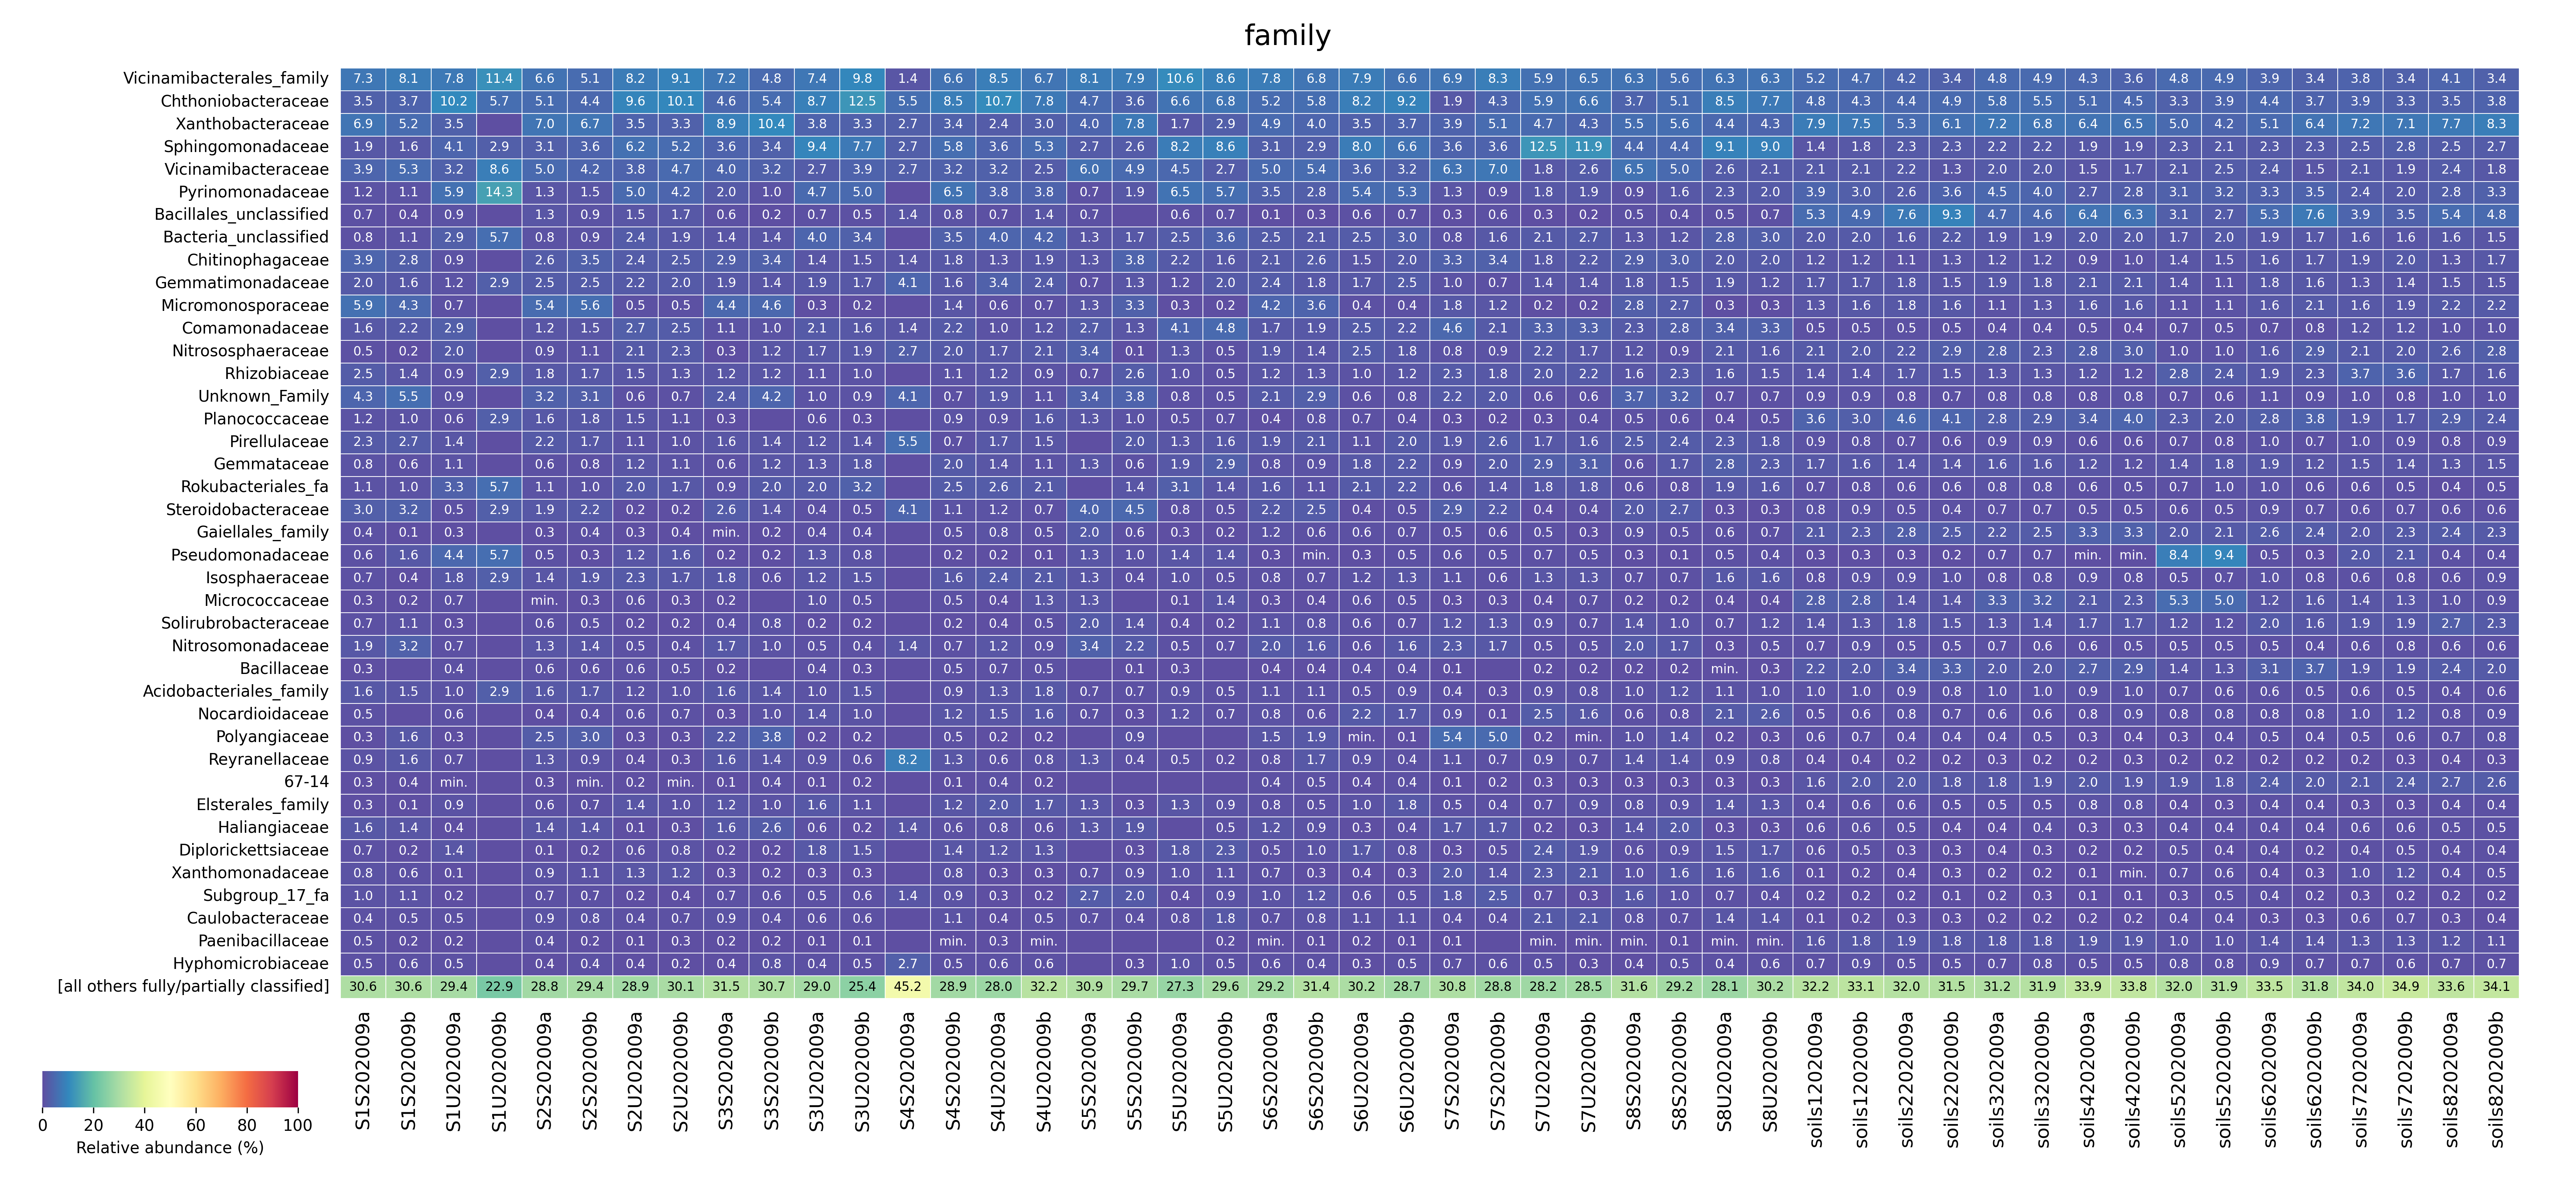

The file beside this chart, header and first rows:
	Vicinamibacterales_family	Chthoniobacteraceae	Xanthobacteraceae	Sphingomonadaceae	Vicinamibacteraceae	Pyrinomonadaceae	Bacillales_unclassified	Bacteria_unclassified	Chitinophagaceae	Gemmatimonadaceae	Micromonosporaceae	Comamonadaceae	Nitrososphaeraceae	Rhizobiaceae	Unknown_Family	Planococcaceae	Pirellulaceae	Gemmataceae	Rokubacteriales_fa	Steroidobacteraceae	Gaiellales_family	Pseudomonadaceae	Isosphaeraceae
S1S202009a	0.07262	0.03506	0.06928	0.0192	0.03923	0.01169	0.006678	0.007513	0.03923	0.02003	0.05927	0.01586	0.005008	0.02504	0.04257	0.01169	0.02254	0.008347	0.01085	0.03005	0.004174	0.005843	0.006678
S1S202009b	0.08108	0.03686	0.0516	0.01597	0.05283	0.01106	0.003686	0.01106	0.02826	0.01597	0.043	0.02211	0.002457	0.01351	0.05528	0.009828	0.02703	0.006143	0.009828	0.03194	0.001229	0.01597	0.003686
S1U202009a	0.07771	0.1019	0.0349	0.04141	0.03164	0.0591	0.009307	0.02885	0.009307	0.01163	0.00698	0.02885	0.01954	0.009307	0.009307	0.006049	0.01443	0.01117	0.03257	0.005119	0.003257	0.04374	0.01815
S1U202009b	0.1143	0.05714	0.0	0.02857	0.08571	0.1429	0.0	0.05714	0.0	0.02857	0.0	0.0	0.0	0.02857	0.0	0.02857	0.0	0.0	0.05714	0.02857	0.0	0.05714	0.02857
S2S202009a	0.0663	0.05109	0.06955	0.03103	0.05004	0.01301	0.01262	0.008101	0.02579	0.02452	0.05351	0.01245	0.008817	0.01802	0.0324	0.01648	0.0216	0.006172	0.01141	0.01852	0.002755	0.004519	0.01367
S2S202009b	0.05111	0.04357	0.06694	0.03557	0.04155	0.01545	0.008715	0.008998	0.03505	0.02464	0.05568	0.01522	0.01083	0.01729	0.03095	0.01809	0.01738	0.007584	0.00994	0.02214	0.004334	0.00325	0.01851
S2U202009a	0.0816	0.09634	0.03533	0.06151	0.03813	0.04957	0.01525	0.02364	0.02389	0.02211	0.004575	0.02745	0.02135	0.015	0.005846	0.01525	0.01093	0.01246	0.02034	0.002034	0.003305	0.01246	0.02262
S2U202009b	0.09123	0.1011	0.03338	0.05197	0.0472	0.04228	0.01732	0.0186	0.02543	0.01987	0.005245	0.02543	0.02273	0.01335	0.006834	0.01128	0.009854	0.01128	0.01748	0.002384	0.003814	0.01621	0.01732
S3S202009a	0.072	0.04593	0.08876	0.036	0.03973	0.02048	0.005587	0.01428	0.02855	0.01862	0.04407	0.01117	0.003104	0.01179	0.02421	0.003104	0.01552	0.006207	0.009311	0.02607	0.0006207	0.002483	0.018
S3S202009b	0.04781	0.05378	0.1036	0.03386	0.03187	0.00996	0.001992	0.01394	0.03386	0.01394	0.04582	0.00996	0.01195	0.01195	0.04183	0.0	0.01394	0.01195	0.01992	0.01394	0.001992	0.001992	0.005976
S3U202009a	0.07421	0.08749	0.03778	0.09439	0.02681	0.04699	0.006501	0.03954	0.01422	0.01855	0.002979	0.02072	0.01666	0.01124	0.01029	0.005959	0.01178	0.01327	0.02045	0.003927	0.004469	0.01259	0.01192
S3U202009b	0.09788	0.1246	0.0333	0.07664	0.03875	0.04994	0.005454	0.03387	0.01521	0.01693	0.002009	0.01636	0.01894	0.009759	0.009185	0.002583	0.01378	0.01808	0.03157	0.004879	0.004018	0.008324	0.01464
S4S202009a	0.0137	0.05479	0.0274	0.0274	0.0274	0.0	0.0137	0.0	0.0137	0.0411	0.0	0.0137	0.0274	0.0	0.0411	0.0	0.05479	0.0	0.0	0.0411	0.0	0.0	0.0
S4S202009b	0.06612	0.0849	0.03365	0.0579	0.03247	0.06534	0.007825	0.03482	0.018	0.01604	0.01408	0.0223	0.02034	0.01056	0.007042	0.008998	0.007042	0.01995	0.02543	0.01095	0.005086	0.001565	0.01643
S4U202009a	0.08531	0.1071	0.02373	0.03592	0.03207	0.03849	0.007056	0.04041	0.01347	0.034	0.005773	0.01026	0.01732	0.01219	0.01924	0.00898	0.01668	0.01411	0.02566	0.01155	0.008339	0.001924	0.02373
S4U202009b	0.06748	0.07752	0.02995	0.05285	0.02537	0.03841	0.01392	0.04158	0.01868	0.02431	0.006519	0.01233	0.02114	0.009338	0.01075	0.01603	0.01515	0.01057	0.02114	0.006519	0.005285	0.001409	0.02061
S5S202009a	0.08054	0.04698	0.04027	0.02685	0.0604	0.006711	0.006711	0.01342	0.01342	0.006711	0.01342	0.02685	0.03356	0.006711	0.03356	0.01342	0.0	0.01342	0.0	0.04027	0.02013	0.01342	0.01342
S5S202009b	0.07937	0.03608	0.07792	0.02597	0.04906	0.01876	0.0	0.01732	0.03752	0.01299	0.03319	0.01299	0.001443	0.02597	0.03752	0.0101	0.0202	0.005772	0.01443	0.04473	0.005772	0.0101	0.004329
S5U202009a	0.1062	0.06606	0.01684	0.08161	0.04534	0.06477	0.006477	0.02461	0.02202	0.01166	0.002591	0.04145	0.01295	0.01036	0.007772	0.005181	0.01295	0.01943	0.03109	0.007772	0.002591	0.01425	0.01036
S5U202009b	0.08597	0.06787	0.02941	0.08597	0.02715	0.05656	0.006787	0.0362	0.01584	0.02036	0.002262	0.04751	0.004525	0.004525	0.004525	0.006787	0.01584	0.02941	0.01357	0.004525	0.002262	0.01357	0.004525
S6S202009a	0.07836	0.0525	0.04913	0.03103	0.05017	0.03465	0.001034	0.02508	0.02095	0.02431	0.04215	0.01707	0.01888	0.01215	0.02069	0.003879	0.01939	0.008275	0.01603	0.02198	0.01164	0.002586	0.007758
S6S202009b	0.06813	0.05758	0.04026	0.02905	0.0538	0.02814	0.003387	0.0215	0.02579	0.01785	0.0357	0.01941	0.01381	0.01329	0.02866	0.007947	0.0211	0.008729	0.0112	0.02514	0.006384	0.0006514	0.006774
S6U202009a	0.07852	0.08222	0.0351	0.07991	0.03649	0.05358	0.005543	0.0254	0.01524	0.01663	0.004157	0.02494	0.02494	0.01016	0.006467	0.00739	0.01062	0.01755	0.02079	0.003695	0.006467	0.002771	0.01155
S6U202009b	0.06588	0.09223	0.03689	0.06588	0.03162	0.0527	0.006588	0.0303	0.01976	0.02503	0.003953	0.0224	0.01845	0.01186	0.007905	0.003953	0.01976	0.0224	0.0224	0.00527	0.006588	0.00527	0.01318
S7S202009a	0.06907	0.01902	0.03904	0.03604	0.06306	0.01301	0.003003	0.008008	0.03303	0.01001	0.01802	0.04605	0.008008	0.02302	0.02202	0.003003	0.01902	0.009009	0.006006	0.02903	0.005005	0.006006	0.01101
S7S202009b	0.08274	0.0429	0.05107	0.03575	0.07048	0.009193	0.006129	0.01634	0.03371	0.00715	0.01226	0.02145	0.009193	0.01839	0.02043	0.002043	0.02554	0.02043	0.0143	0.02247	0.006129	0.005107	0.006129
S7U202009a	0.05939	0.05901	0.04736	0.1246	0.01805	0.01766	0.002911	0.02077	0.01825	0.01378	0.001941	0.03319	0.02193	0.01999	0.006017	0.002911	0.01669	0.02853	0.01825	0.003688	0.005047	0.006988	0.013
S7U202009b	0.06487	0.06573	0.04268	0.1193	0.02561	0.01942	0.002134	0.02732	0.02155	0.01366	0.001707	0.03308	0.0175	0.02177	0.006189	0.004055	0.01601	0.03094	0.01771	0.004055	0.003414	0.005335	0.01344
S8S202009a	0.06343	0.03748	0.05546	0.04421	0.06452	0.008924	0.005217	0.01345	0.02869	0.01798	0.02759	0.02265	0.01194	0.01551	0.03679	0.004805	0.02526	0.006315	0.005766	0.02004	0.009061	0.00302	0.007139
S8S202009b	0.05583	0.05129	0.05583	0.04396	0.0499	0.01605	0.004187	0.01186	0.03036	0.01535	0.02722	0.02791	0.009421	0.02303	0.03245	0.006281	0.02408	0.0171	0.007676	0.02687	0.004536	0.001047	0.006978
S8U202009a	0.06322	0.08489	0.04394	0.09145	0.02565	0.02266	0.004771	0.02823	0.02028	0.01869	0.003181	0.0336	0.02068	0.01571	0.006561	0.003777	0.02326	0.02803	0.01889	0.002783	0.006163	0.004573	0.01571
S8U202009b	0.0626	0.07748	0.04263	0.08968	0.02131	0.02024	0.006702	0.02976	0.02011	0.01233	0.003351	0.03298	0.01649	0.01475	0.007239	0.004826	0.01823	0.02265	0.01595	0.003351	0.007239	0.004021	0.01568
soils1202009a	0.05157	0.0477	0.07865	0.01357	0.02131	0.03936	0.05293	0.02009	0.01194	0.01717	0.01344	0.004614	0.02083	0.01371	0.009228	0.03637	0.009161	0.01717	0.007125	0.008075	0.02063	0.002918	0.007736
soils1202009b	0.04719	0.04339	0.07485	0.01797	0.02055	0.03013	0.04863	0.02021	0.01182	0.01698	0.01584	0.005205	0.02029	0.01444	0.008928	0.03005	0.008168	0.01637	0.007674	0.008776	0.02276	0.003077	0.009232
soils2202009a	0.04228	0.04373	0.05256	0.02289	0.02247	0.02579	0.07643	0.01598	0.01075	0.01831	0.01789	0.004719	0.02177	0.01696	0.007708	0.04574	0.007335	0.01383	0.006494	0.005466	0.02756	0.00285	0.009063
soils2202009b	0.03412	0.04862	0.06077	0.02277	0.01341	0.03555	0.09256	0.02174	0.01261	0.01518	0.01609	0.005136	0.02853	0.01507	0.006848	0.04063	0.005992	0.01392	0.00622	0.004337	0.02528	0.002397	0.009701
soils3202009a	0.04788	0.05821	0.07196	0.02179	0.01972	0.04497	0.04659	0.01888	0.01244	0.01857	0.01078	0.004316	0.02808	0.01308	0.008481	0.02825	0.008802	0.0159	0.007931	0.007154	0.02234	0.007211	0.007535
soils3202009b	0.04939	0.05547	0.06826	0.0221	0.02037	0.04003	0.04638	0.01942	0.01174	0.01824	0.01267	0.004181	0.02342	0.01305	0.007997	0.02895	0.008537	0.01646	0.00809	0.006999	0.02482	0.006639	0.008294
soils4202009a	0.04304	0.05061	0.06422	0.01902	0.01506	0.02697	0.06375	0.02034	0.009305	0.02056	0.01588	0.004621	0.02754	0.01179	0.007607	0.03442	0.005753	0.01223	0.00569	0.005093	0.03257	0.0009116	0.009368
soils4202009b	0.03638	0.04481	0.06507	0.01932	0.01697	0.02755	0.06268	0.02027	0.00973	0.02145	0.01569	0.003773	0.03031	0.01163	0.00795	0.03968	0.005625	0.01158	0.004865	0.005292	0.03344	0.0009493	0.007547
soils5202009a	0.04841	0.03338	0.05005	0.02303	0.0206	0.03134	0.03081	0.01717	0.01391	0.01394	0.01091	0.007184	0.01041	0.02752	0.006755	0.02257	0.007052	0.0143	0.007052	0.005569	0.02023	0.08429	0.005108
soils5202009b	0.04922	0.03932	0.04161	0.02123	0.02453	0.0316	0.02729	0.01995	0.01468	0.01149	0.01064	0.005267	0.009524	0.02421	0.006065	0.02001	0.007715	0.0183	0.01022	0.005374	0.02118	0.09444	0.006597
soils6202009a	0.03924	0.04393	0.05077	0.02334	0.02364	0.0333	0.05285	0.0191	0.01643	0.01799	0.01605	0.007061	0.01568	0.01895	0.01115	0.0278	0.01048	0.01888	0.009514	0.008919	0.02557	0.004757	0.01026
soils6202009b	0.03363	0.03748	0.06447	0.02258	0.01504	0.0352	0.0756	0.01659	0.01719	0.01586	0.02148	0.00775	0.02893	0.02279	0.009046	0.0384	0.006894	0.01199	0.006184	0.006894	0.02359	0.003301	0.00773
soils7202009a	0.03783	0.039	0.07196	0.02509	0.02148	0.02427	0.03917	0.01618	0.01932	0.01298	0.01648	0.01175	0.02128	0.03707	0.01004	0.01888	0.009625	0.01518	0.00584	0.006489	0.01951	0.02048	0.006056
soils7202009b	0.03407	0.03337	0.07073	0.02823	0.01915	0.0203	0.0349	0.01562	0.02013	0.01393	0.01869	0.01204	0.02034	0.03572	0.007767	0.01742	0.008804	0.01429	0.004931	0.007068	0.02298	0.02053	0.00764
soils8202009a	0.04096	0.03505	0.07669	0.02467	0.02395	0.0283	0.05441	0.01637	0.01301	0.01453	0.02164	0.009701	0.02559	0.01661	0.009741	0.02938	0.007785	0.01293	0.003713	0.005988	0.02415	0.003992	0.005789
soils8202009b	0.03448	0.03756	0.08269	0.0267	0.0175	0.03267	0.04828	0.01515	0.01697	0.01536	0.02188	0.01012	0.0277	0.01572	0.01012	0.02441	0.009455	0.01458	0.004993	0.006482	0.02342	0.003958	0.008593
